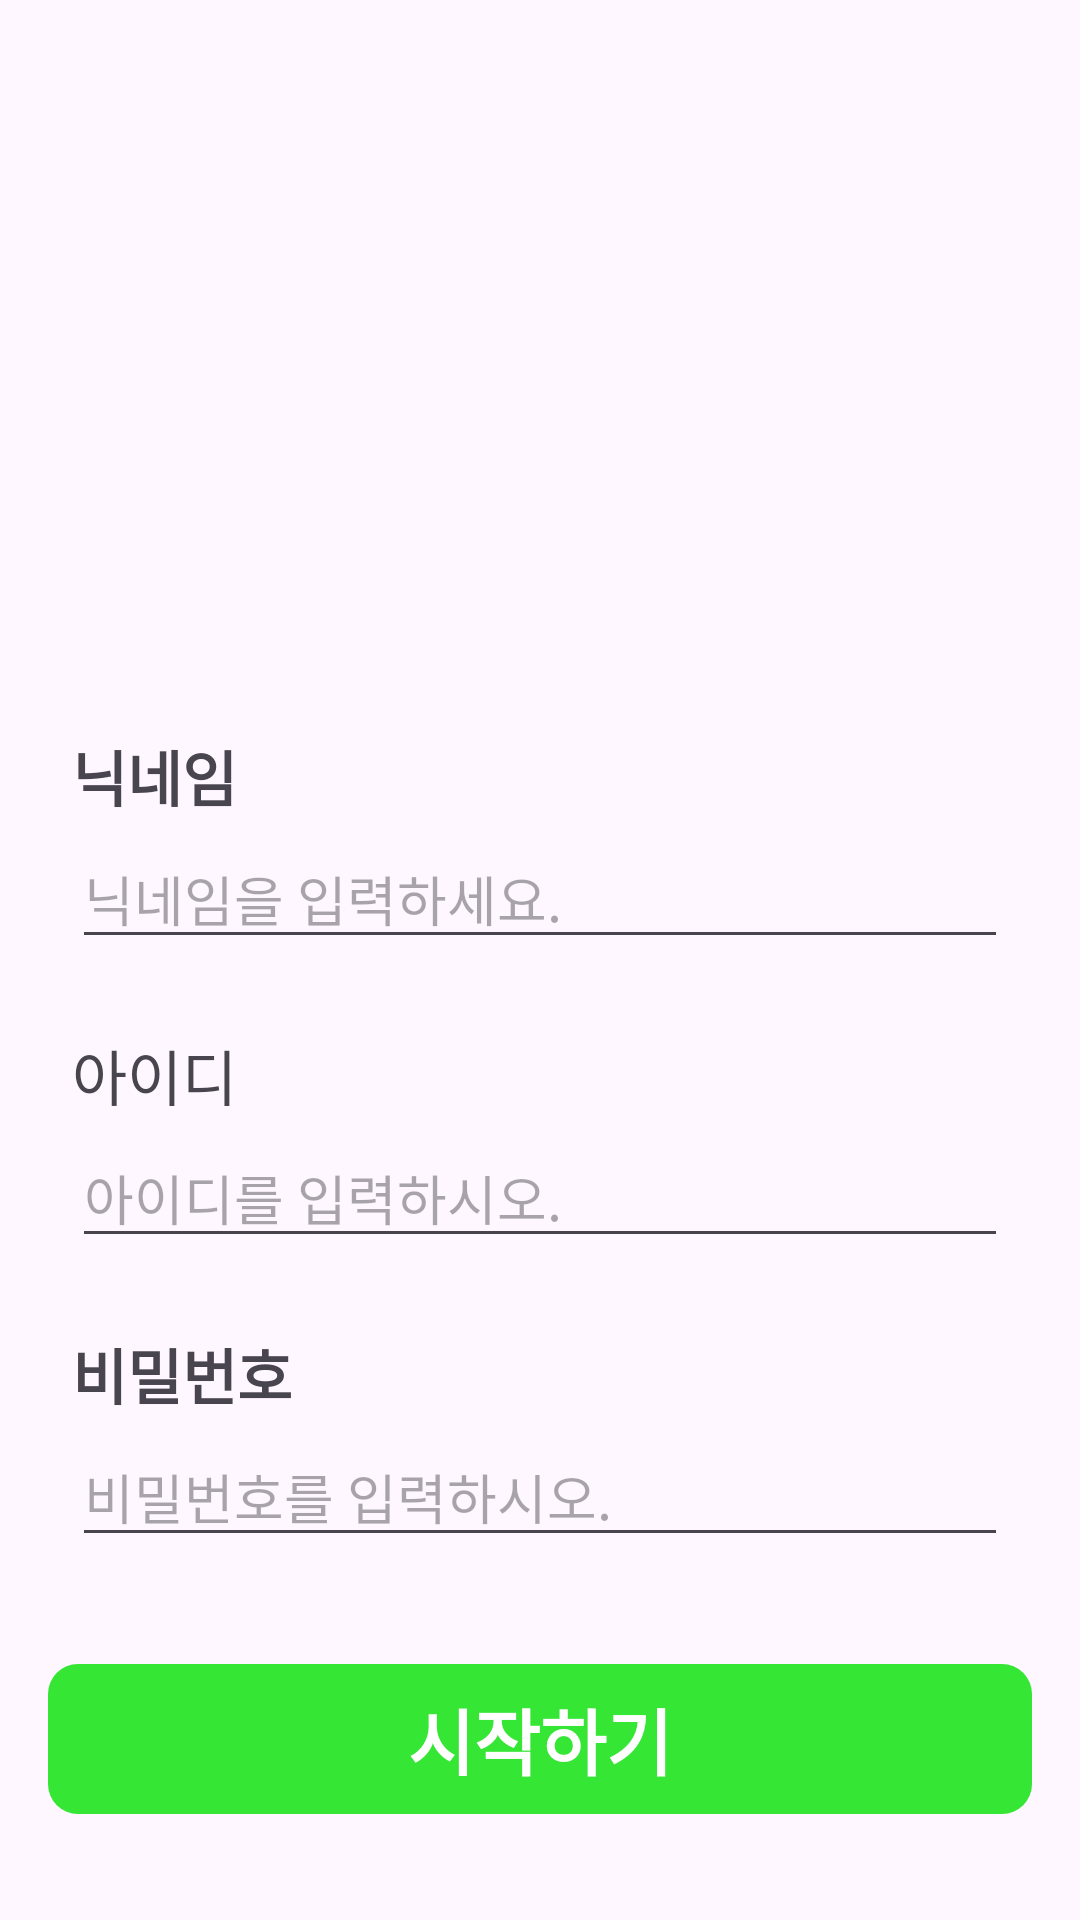

Write the Android layout XML for this screen, with the resource values it uses.
<!-- AndroidManifest.xml: application theme Theme.PaprikaMarket -->
<!-- res/layout/activity_signup.xml -->
<?xml version="1.0" encoding="utf-8"?>
<androidx.constraintlayout.widget.ConstraintLayout
        xmlns:android="http://schemas.android.com/apk/res/android"
        xmlns:tools="http://schemas.android.com/tools"
        xmlns:app="http://schemas.android.com/apk/res-auto"
        android:layout_width="match_parent"
        android:layout_height="match_parent"
        tools:context=".SignInActivity">

    <EditText
        android:id="@+id/et_nickname"
        android:layout_width="match_parent"
        android:layout_height="wrap_content"
        android:layout_marginStart="24dp"
        android:layout_marginEnd="24dp"
        android:layout_marginTop="3dp"
        android:hint="닉네임을 입력하세요."
        android:inputType="text"
        android:ems="10"
        android:textSize="18sp"
        app:layout_constraintStart_toStartOf="parent"
        app:layout_constraintEnd_toEndOf="parent"
        app:layout_constraintTop_toBottomOf="@id/tv_nickname"
        />

    <ImageView
        android:id="@+id/imv_1"
        android:layout_width="200dp"
        android:layout_height="150dp"
        android:layout_marginTop="70dp"
        android:src="@drawable/paprika"
        app:layout_constraintStart_toStartOf="parent"
        app:layout_constraintEnd_toEndOf="parent"
        app:layout_constraintTop_toTopOf="parent"
        />

    <TextView
        android:id="@+id/tv_nickname"
        android:layout_width="0dp"
        android:layout_height="wrap_content"
        android:layout_marginStart="24dp"
        android:layout_marginEnd="24dp"
        android:layout_marginTop="24dp"
        android:textSize="20sp"
        android:text="닉네임"
        android:textStyle="bold"
        app:layout_constraintStart_toStartOf="parent"
        app:layout_constraintEnd_toEndOf="parent"
        app:layout_constraintTop_toBottomOf="@id/imv_1"/>

    <TextView
        android:id="@+id/tv_id"
        android:layout_width="0dp"
        android:layout_height="wrap_content"
        android:layout_marginStart="24dp"
        android:layout_marginEnd="24dp"
        android:layout_marginTop="24dp"
        android:textSize="20sp"
        android:text="아이디"
        app:layout_constraintStart_toStartOf="parent"
        app:layout_constraintEnd_toEndOf="parent"
        app:layout_constraintTop_toBottomOf="@id/et_nickname"/>

    <EditText
        android:id="@+id/et_id"
        android:layout_width="match_parent"
        android:layout_height="wrap_content"
        android:layout_marginStart="24dp"
        android:layout_marginEnd="24dp"
        android:layout_marginTop="3dp"
        android:ems="10"
        android:inputType="text"
        android:textSize="18sp"
        android:hint="아이디를 입력하시오."
        app:layout_constraintStart_toStartOf="parent"
        app:layout_constraintEnd_toEndOf="parent"
        app:layout_constraintTop_toBottomOf="@id/tv_id"
        />

    <TextView
        android:id="@+id/tv_password"
        android:layout_width="0dp"
        android:layout_height="wrap_content"
        android:layout_marginStart="24dp"
        android:layout_marginEnd="24dp"
        android:layout_marginTop="24dp"
        android:textStyle="bold"
        android:text="비밀번호"
        android:textSize="20sp"
        app:layout_constraintStart_toStartOf="parent"
        app:layout_constraintEnd_toEndOf="parent"
        app:layout_constraintTop_toBottomOf="@id/et_id"
        />

    <EditText
        android:id="@+id/et_password"
        android:layout_width="match_parent"
        android:layout_height="wrap_content"
        android:layout_marginStart="24dp"
        android:layout_marginEnd="24dp"
        android:layout_marginTop="3dp"
        android:hint="비밀번호를 입력하시오."
        android:inputType="text"
        android:ems="10"
        android:textSize="18sp"
        app:layout_constraintStart_toStartOf="parent"
        app:layout_constraintEnd_toEndOf="parent"
        app:layout_constraintTop_toBottomOf="@id/tv_password"
        />

    <LinearLayout
        android:id="@+id/ll_signup"
        android:layout_width="match_parent"
        android:layout_height="50dp"
        android:layout_marginTop="0dp"
        android:layout_marginLeft="16dp"
        android:layout_marginRight="16dp"

        app:layout_constraintBottom_toBottomOf="parent"
        android:background="@drawable/main_color_cut"
        app:layout_constraintStart_toStartOf="parent"
        app:layout_constraintEnd_toEndOf="parent"
        app:layout_constraintTop_toBottomOf="@id/et_password"
        >

        <TextView
            android:layout_width="match_parent"
            android:layout_height="match_parent"
            android:layout_weight="3"
            android:gravity="center"
            android:text="시작하기"
            android:textColor="@color/white"
            android:textSize="24dp"
            android:textStyle="bold" />
    </LinearLayout>

</androidx.constraintlayout.widget.ConstraintLayout>
<!-- resources referenced by this layout -->
<resources>
  <color name="white">#FFFFFFFF</color>
  <!-- drawable main_color_cut (drawable) -->
  <?xml version="1.0" encoding="utf-8"?>
      <shape xmlns:android="http://schemas.android.com/apk/res/android">
          <solid android:color="#35E635"/> 
          <corners android:radius="10dp"/> 
      </shape>
  <style name="Theme.PaprikaMarket" parent="Base.Theme.PaprikaMarket" />
  <style name="Base.Theme.PaprikaMarket" parent="Theme.Material3.DayNight.NoActionBar">
      
      
    </style>
</resources>
